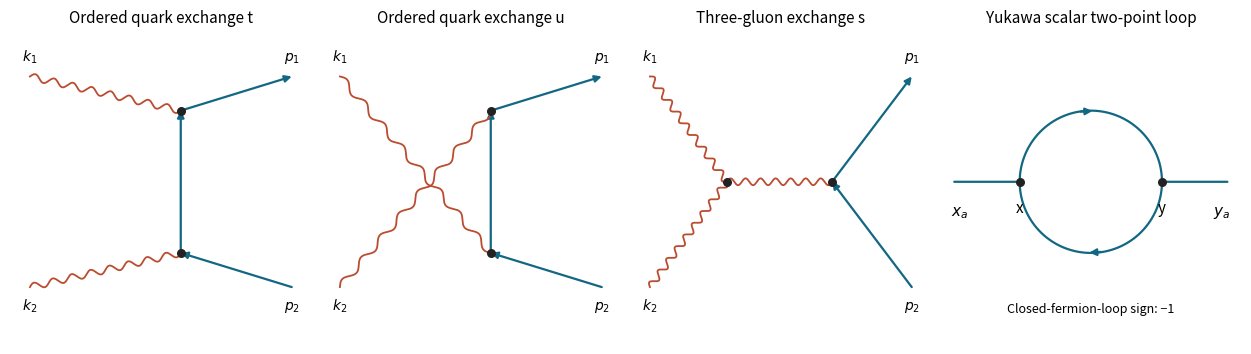

The script that saved this image: (Note: this script raises an exception after producing the figure.)
"""Original diagrams; Python 3.14, NumPy and Matplotlib. Save only in the caller CWD."""
from pathlib import Path
import numpy as np
import matplotlib
matplotlib.use("Agg")
import matplotlib.pyplot as plt
from matplotlib.patches import FancyArrowPatch
plt.rcParams.update({"font.size":11,"axes.titlesize":11,"figure.facecolor":"white","savefig.facecolor":"white"})
BLUE="#126782";RED="#ba4c30"
def line(ax,a,b,arrow=False,color=BLUE):
    ax.add_patch(FancyArrowPatch(a,b,arrowstyle="-|>" if arrow else "-",mutation_scale=10,color=color,lw=1.6,shrinkA=0,shrinkB=0))
def wave(ax,a,b,height=0,color=RED,turns=9):
    a=np.array(a);b=np.array(b);t=np.linspace(0,1,400)
    x=a[0]+(b[0]-a[0])*t;y=a[1]+(b[1]-a[1])*t+height*np.sin(np.pi*t)
    dx=np.gradient(x);dy=np.gradient(y);norm=np.sqrt(dx*dx+dy*dy);wiggle=.012*np.sin(2*np.pi*turns*t)
    ax.plot(x-wiggle*dy/norm,y+wiggle*dx/norm,color=color,lw=1.3)
def dot(ax,p,seagull=False):ax.scatter(*p,s=30,marker="s" if seagull else "o",color="#222222",zorder=5)
def clean(ax):ax.set(xlim=(-.03,1.03),ylim=(-.07,1.03));ax.set_aspect("equal");ax.axis("off")

fig,axes=plt.subplots(1,4,figsize=(12.4,3.6),layout="constrained")
for ax in axes:clean(ax)
ext={'k1':(.04,.87),'k2':(.04,.13),'p1':(.96,.87),'p2':(.96,.13)}
for ax,swap,title in [(axes[0],False,'Ordered quark exchange t'),(axes[1],True,'Ordered quark exchange u')]:
    upper=(.57,.75);lower=(.57,.25)
    wave(ax,ext['k1'],lower if swap else upper,turns=8);wave(ax,ext['k2'],upper if swap else lower,turns=8)
    line(ax,lower,upper,True);line(ax,upper,ext['p1'],True);line(ax,ext['p2'],lower,True);dot(ax,upper);dot(ax,lower)
    for name,p in ext.items():ax.text(p[0],p[1]+(.055 if name[1]=='1' else -.08),'$'+name[0]+'_'+name[1]+'$',ha='center',fontsize=10)
    ax.set_title(title)
ax=axes[2];v=(.31,.5);w=(.68,.5);wave(ax,ext['k1'],v);wave(ax,ext['k2'],v);wave(ax,v,w,turns=7)
line(ax,w,ext['p1'],True);line(ax,ext['p2'],w,True);dot(ax,v);dot(ax,w)
for name,p in ext.items():ax.text(p[0],p[1]+(.055 if name[1]=='1' else -.08),'$'+name[0]+'_'+name[1]+'$',ha='center',fontsize=10)
ax.set_title('Three-gluon exchange s')
ax=axes[3];left=(.25,.5);right=(.75,.5);line(ax,(.02,.5),left);line(ax,right,(.98,.5))
t=np.linspace(0,np.pi,130);xx=.5-.25*np.cos(t);yy=.5+.25*np.sin(t);ax.plot(xx,yy,color=BLUE,lw=1.6)
xx2=.5+.25*np.cos(t);yy2=.5-.25*np.sin(t);ax.plot(xx2,yy2,color=BLUE,lw=1.6)
for xs,ys in [(xx,yy),(xx2,yy2)]:
    j=57;ax.add_patch(FancyArrowPatch((xs[j],ys[j]),(xs[j+10],ys[j+10]),arrowstyle='-|>',mutation_scale=10,color=BLUE,lw=1.6))
dot(ax,left);dot(ax,right);ax.text(.25,.39,'x',ha='center');ax.text(.75,.39,'y',ha='center');ax.text(.04,.38,r'$x_a$',ha='center');ax.text(.96,.38,r'$y_a$',ha='center')
ax.set_title('Yukawa scalar two-point loop');ax.text(.5,.04,'Closed-fermion-loop sign: −1',ha='center',fontsize=9)
fig.savefig(Path.cwd()/Path(__file__).with_suffix(".png").name,dpi=120,transparent=False)
plt.close(fig)
